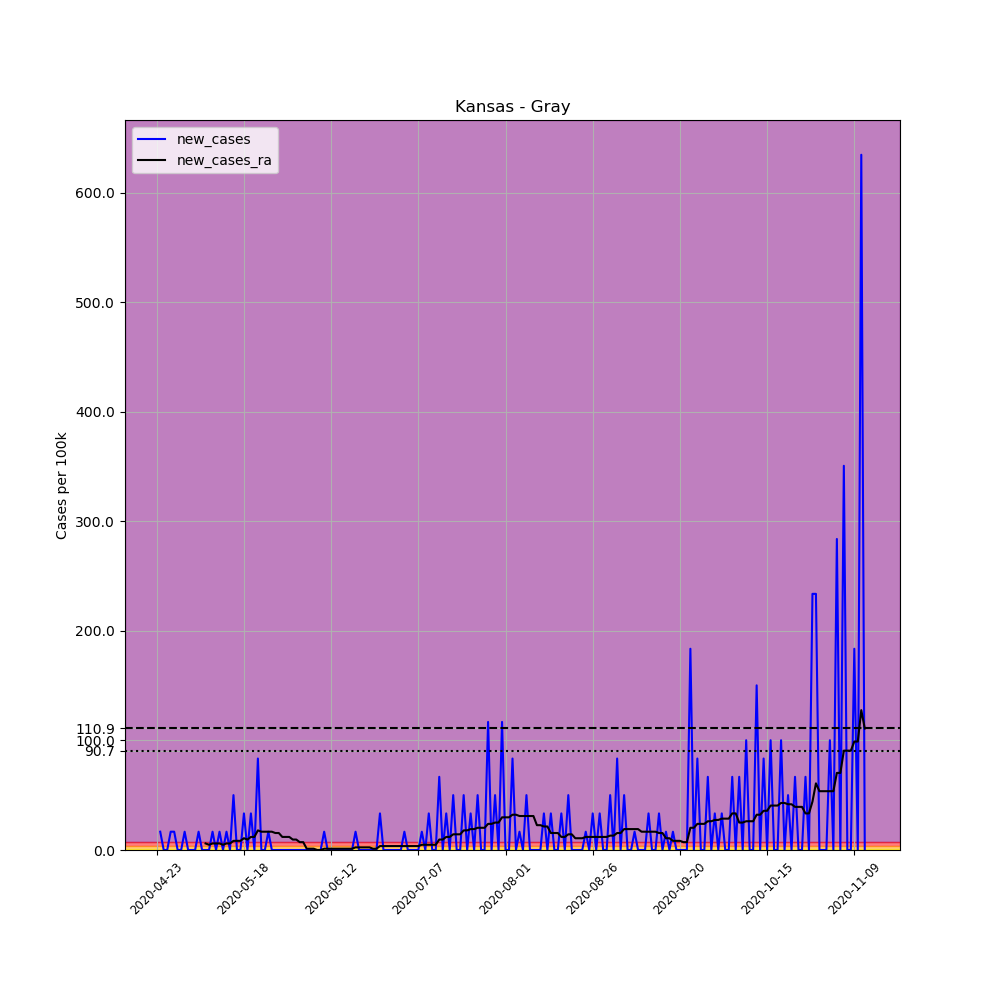

Values plotted in this chart, from the file beside it:
, date, county, state, fips, cases, deaths, COUNTY, STNAME, CTYNAME, POPESTIMATE2019, per_100k, new_cases, new_cases_ra
643570, 2020-04-23, Gray, Kansas, 20069, 1, 0, 69, Kansas, Gray, 5988, 16.7, , 
643571, 2020-04-24, Gray, Kansas, 20069, 2, 0, 69, Kansas, Gray, 5988, 33.4, 16.7, 
643572, 2020-04-25, Gray, Kansas, 20069, 2, 0, 69, Kansas, Gray, 5988, 33.4, 0.0, 
643573, 2020-04-26, Gray, Kansas, 20069, 2, 0, 69, Kansas, Gray, 5988, 33.4, 0.0, 
643574, 2020-04-27, Gray, Kansas, 20069, 3, 0, 69, Kansas, Gray, 5988, 50.1, 16.7, 
643575, 2020-04-28, Gray, Kansas, 20069, 4, 0, 69, Kansas, Gray, 5988, 66.8, 16.7, 
643576, 2020-04-29, Gray, Kansas, 20069, 4, 0, 69, Kansas, Gray, 5988, 66.8, 0.0, 
643577, 2020-04-30, Gray, Kansas, 20069, 4, 0, 69, Kansas, Gray, 5988, 66.8, 0.0, 
643578, 2020-05-01, Gray, Kansas, 20069, 5, 0, 69, Kansas, Gray, 5988, 83.5, 16.7, 
643579, 2020-05-02, Gray, Kansas, 20069, 5, 0, 69, Kansas, Gray, 5988, 83.5, 0.0, 
643580, 2020-05-03, Gray, Kansas, 20069, 5, 0, 69, Kansas, Gray, 5988, 83.5, 0.0, 
643581, 2020-05-04, Gray, Kansas, 20069, 5, 0, 69, Kansas, Gray, 5988, 83.5, 0.0, 
643582, 2020-05-05, Gray, Kansas, 20069, 6, 0, 69, Kansas, Gray, 5988, 100.2, 16.7, 
643583, 2020-05-06, Gray, Kansas, 20069, 6, 0, 69, Kansas, Gray, 5988, 100.2, 0.0, 
643584, 2020-05-07, Gray, Kansas, 20069, 6, 0, 69, Kansas, Gray, 5988, 100.2, 0.0, 5.964
643585, 2020-05-08, Gray, Kansas, 20069, 6, 0, 69, Kansas, Gray, 5988, 100.2, 0.0, 4.771
643586, 2020-05-09, Gray, Kansas, 20069, 7, 0, 69, Kansas, Gray, 5988, 116.9, 16.7, 5.964
643587, 2020-05-10, Gray, Kansas, 20069, 7, 0, 69, Kansas, Gray, 5988, 116.9, 0.0, 5.964
643588, 2020-05-11, Gray, Kansas, 20069, 8, 0, 69, Kansas, Gray, 5988, 133.6, 16.7, 5.964
643589, 2020-05-12, Gray, Kansas, 20069, 8, 0, 69, Kansas, Gray, 5988, 133.6, 0.0, 4.771
643590, 2020-05-13, Gray, Kansas, 20069, 9, 0, 69, Kansas, Gray, 5988, 150.3, 16.7, 5.964
643591, 2020-05-14, Gray, Kansas, 20069, 9, 0, 69, Kansas, Gray, 5988, 150.3, 0.0, 5.964
643592, 2020-05-15, Gray, Kansas, 20069, 12, 0, 69, Kansas, Gray, 5988, 200.4, 50.1, 8.35
643593, 2020-05-16, Gray, Kansas, 20069, 12, 0, 69, Kansas, Gray, 5988, 200.4, 0.0, 8.35
643594, 2020-05-17, Gray, Kansas, 20069, 12, 0, 69, Kansas, Gray, 5988, 200.4, 0.0, 8.35
643595, 2020-05-18, Gray, Kansas, 20069, 14, 0, 69, Kansas, Gray, 5988, 233.8, 33.4, 10.74
643596, 2020-05-19, Gray, Kansas, 20069, 14, 0, 69, Kansas, Gray, 5988, 233.8, 0.0, 9.543
643597, 2020-05-20, Gray, Kansas, 20069, 16, 0, 69, Kansas, Gray, 5988, 267.2, 33.4, 11.93
643598, 2020-05-21, Gray, Kansas, 20069, 16, 0, 69, Kansas, Gray, 5988, 267.2, 0.0, 11.93
643599, 2020-05-22, Gray, Kansas, 20069, 21, 0, 69, Kansas, Gray, 5988, 350.7, 83.5, 17.89
643600, 2020-05-23, Gray, Kansas, 20069, 21, 0, 69, Kansas, Gray, 5988, 350.7, 0.0, 16.7
643601, 2020-05-24, Gray, Kansas, 20069, 21, 0, 69, Kansas, Gray, 5988, 350.7, 0.0, 16.7
643602, 2020-05-25, Gray, Kansas, 20069, 22, 0, 69, Kansas, Gray, 5988, 367.4, 16.7, 16.7
643603, 2020-05-26, Gray, Kansas, 20069, 22, 0, 69, Kansas, Gray, 5988, 367.4, 0.0, 16.7
643604, 2020-05-27, Gray, Kansas, 20069, 22, 0, 69, Kansas, Gray, 5988, 367.4, 0.0, 15.51
643605, 2020-05-28, Gray, Kansas, 20069, 22, 0, 69, Kansas, Gray, 5988, 367.4, 0.0, 15.51
643606, 2020-05-29, Gray, Kansas, 20069, 22, 0, 69, Kansas, Gray, 5988, 367.4, 0.0, 11.93
643607, 2020-05-30, Gray, Kansas, 20069, 22, 0, 69, Kansas, Gray, 5988, 367.4, 0.0, 11.93
643608, 2020-05-31, Gray, Kansas, 20069, 22, 0, 69, Kansas, Gray, 5988, 367.4, 0.0, 11.93
643609, 2020-06-01, Gray, Kansas, 20069, 22, 0, 69, Kansas, Gray, 5988, 367.4, 0.0, 9.543
643610, 2020-06-02, Gray, Kansas, 20069, 22, 0, 69, Kansas, Gray, 5988, 367.4, 0.0, 9.543
643611, 2020-06-03, Gray, Kansas, 20069, 22, 0, 69, Kansas, Gray, 5988, 367.4, 0.0, 7.157
643612, 2020-06-04, Gray, Kansas, 20069, 22, 0, 69, Kansas, Gray, 5988, 367.4, 0.0, 7.157
643613, 2020-06-05, Gray, Kansas, 20069, 22, 0, 69, Kansas, Gray, 5988, 367.4, 0.0, 1.193
643614, 2020-06-06, Gray, Kansas, 20069, 22, 0, 69, Kansas, Gray, 5988, 367.4, 0.0, 1.193
643615, 2020-06-07, Gray, Kansas, 20069, 22, 0, 69, Kansas, Gray, 5988, 367.4, 0.0, 1.193
643616, 2020-06-08, Gray, Kansas, 20069, 22, 0, 69, Kansas, Gray, 5988, 367.4, 0.0, 0.0
643617, 2020-06-09, Gray, Kansas, 20069, 22, 0, 69, Kansas, Gray, 5988, 367.4, 0.0, 0.0
643618, 2020-06-10, Gray, Kansas, 20069, 23, 0, 69, Kansas, Gray, 5988, 384.1, 16.7, 1.193
643619, 2020-06-11, Gray, Kansas, 20069, 23, 0, 69, Kansas, Gray, 5988, 384.1, 0.0, 1.193
643620, 2020-06-12, Gray, Kansas, 20069, 23, 0, 69, Kansas, Gray, 5988, 384.1, 0.0, 1.193
643621, 2020-06-13, Gray, Kansas, 20069, 23, 0, 69, Kansas, Gray, 5988, 384.1, 0.0, 1.193
643622, 2020-06-14, Gray, Kansas, 20069, 23, 0, 69, Kansas, Gray, 5988, 384.1, 0.0, 1.193
643623, 2020-06-15, Gray, Kansas, 20069, 23, 0, 69, Kansas, Gray, 5988, 384.1, 0.0, 1.193
643624, 2020-06-16, Gray, Kansas, 20069, 23, 0, 69, Kansas, Gray, 5988, 384.1, 0.0, 1.193
643625, 2020-06-17, Gray, Kansas, 20069, 23, 0, 69, Kansas, Gray, 5988, 384.1, 0.0, 1.193
643626, 2020-06-18, Gray, Kansas, 20069, 23, 0, 69, Kansas, Gray, 5988, 384.1, 0.0, 1.193
643627, 2020-06-19, Gray, Kansas, 20069, 24, 0, 69, Kansas, Gray, 5988, 400.8, 16.7, 2.386
643628, 2020-06-20, Gray, Kansas, 20069, 24, 0, 69, Kansas, Gray, 5988, 400.8, 0.0, 2.386
643629, 2020-06-21, Gray, Kansas, 20069, 24, 0, 69, Kansas, Gray, 5988, 400.8, 0.0, 2.386
... 144 more rows
